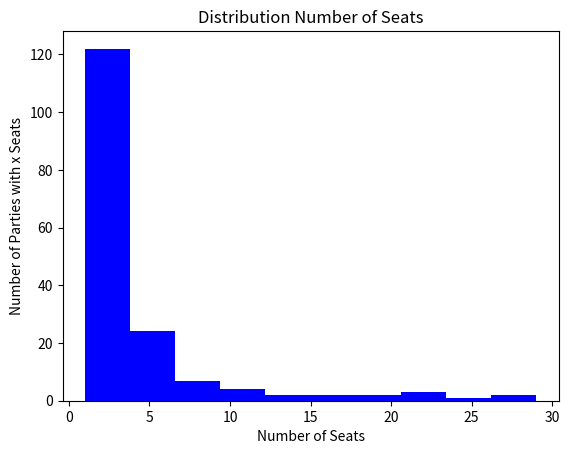

The matplotlib source for this figure:

# coding: utf-8

# # Stratified Random Sampling - European Parties - European Committee of the Regions - Policy Incubator Project 2020
# 
# ## *London School of Economics and Political Science*
# 
# 
# ### *European Institute*
# 
# #### Authors:
# - Tim Jacobs
# - Hande Taner
# - Nicole Lawler
# - Christian Zörner
# 
# 
# 
# **Disclaimer:**
# 
# This online appendix is part of a research project in cooperation with the *European Committee of the Regions*. Any views expressed in this research do not necessarily refelct those of the European Committee of the Regions. While writing this research, no author declared to have conflict of interest with the European Committee of the Regions nor any other organisation. We are gratefull for the constructive comments of our project-suvervisor Dr Miriam Sorace, but would like to emphasize that any error is the sole responsibility of the authors.
# 
# **This Project is still in its draft version**

# ## Introduction
# 
# To obtain a representative sample with which the research question, as outlined in the project, can be explored, it was chosen to randomly sample 35 national but in the European Parliament represented parties. This sample was obtained by means of the code as outlined in this appendix. Due to the limited size of the sample, it was chosen to make use of stratificaiton based on European Party Group affiliation. One could argue that other factors such as for instance country affiliation should be taken into account too. Yet, due to the limited sample size, balance across these variables will only be verified after randomization. In case of the obtained sample being unbalanced in terms of country affiliation, party sizes, etc., the sampling procedure is repeated. 

# #### Data:
# 
# **Manifestoes European Party Groups:**
# [EPP](https://www.epp.eu/files/uploads/2019/04/EPP-MANIFESTO-2019.pdf)/
# [S&D](https://www.pes.eu/export/sites/default/.galleries/Documents-gallery/PES-Manifesto-2019_EN.pdf_2063069299.pdf)/
# [Greens](https://europeangreens.eu/sites/europeangreens.eu/files/8.%20PROOFREAD%20Adopted%20%20EGP%20Manifesto%202019.pdf)/
# [ALDE](https://www.aldeparty.eu/sites/alde/files/40-Resolutions/2019_freedom_opportunity_prosperity_the_liberal_vision_for_the_future_of_europe_0.pdf )
# 
# **2019 European Parliament Election Results:**
# [Here](https://www.europarl.europa.eu/election-results-2019/en )

# In[345]:


import random
import matplotlib.pyplot as plt


# ## Constructing the simple algorithm

# #### The dictionary "population":
# The dictionary "population" contains all parties represented in the European Parliament and their corresponding party group. The data is based on the composition of the European Parliament in the year [2019](https://www.europarl.europa.eu/election-results-2019/en ) and will form the main basis of the randomisation process. 
# 
# To define the abreviations:
# - EPP *Group of the European People's Party (Christian Democrats)*
# - S&D *Group of the Progressive Alliance of Socialists and Democrats in the European Parliament*
# - ECR *European Conservatives and Reformists Group*
# - Renew Europe *Renew Europe group*
# - GUE/NGL *Confederal Group of the European United Left - Nordic Green Left*
# - Greens/EFA *Group of the Greens/European Free Alliance*
# - ID *Identity and Democracy*
# - NI *Non-attached Members*

# In[346]:


population = {
    "Christlich Demokratische Union Deutschlands":"EPP",
    "Die Grünen":"Greens/EFA",
    "Sozialdemokratische Partei Deutschlands":"SD",
    "Alternative für Deutschland":"ID",
    "Die Linke":"GUE/NGL",
    "Freie Demokratische Partei":"Renew Europe",
    "Freie Wähler":"Renew Europe",
    "PARTEI MENSCH UMWELT TIERSCHUTZ":"GUE/NGL",
    "Ökologisch-Demokratische Partei":"Greens/EFA",
    "Piratenpartei Deutschland":"Greens/EFA",
    "Familien-Partei Deutschlands":"ECR",
    "VOLT":"Greens/EFA",
    "Partei für Arbeit, Rechtsstaat, Tierschutz, Elitenförderung und basisdemokratische Initiative":"Greens/EFA",
    "Partei für Arbeit, Rechtsstaat, Tierschutz, Elitenförderung und basisdemokratische Initiative2":"NI",
    "Rassemblement national":"ID",
    "Coalition Renaissance":"Renew Europe",
    "Europe écologie-Les verts":"Greens/EFA",
    "Les Républicains":"EPP",
    "France insoumise":"GUE/NGL",
    "Coalition Envie d'Europe écologique et sociale":"SD",
    "Lega Salvini Premier":"ID",
    "Partito Democratico":"SD",
    "Movimento Cinque Stelle":"NI",
    "Forza Italia":"EPP",
    "Fratelli d'Itali":"ECR",
    "Südtiroler Volkspartei":"EPP",
    "Partido Socialista Obrero Español + Partido de los Socialistas de Cataluña":"SD",
    "Partido Popular":"EPP",
    "Ciudadanos - Partido de la Ciudadanía":"Renew Europe",
    "Coalition Unidas Podemos Cambiar Europa (UP + IU + Catalunya en Comú + Barcelona en Comú)":"GUE/NGL",
    "Coalition Unidas Podemos Cambiar Europa (UP + IU + Catalunya en Comú + Barcelona en Comú)2":"Greens/EFA",
    "VOX ":"ECR",
    "Coalition Ahora Repúblicas (ERC + Bildu + BNG)":"GUE/NGL",
    "Coalition Ahora Repúblicas (ERC + Bildu + BNG)2":"Greens/EFA",
    "Coalition Ahora Repúblicas (ERC + Bildu + BNG)3":"NI",
    "Coal LLIURES PER EUROPA (JUNTS) (PdCat + JXCat)":"NI",
    "Coalition por una Europa Solidaria (EAJ-PNV + CC + CxG + Atarrabia Taldea + El Pi + Valencians)":"Renew Europe",
    "Prawo i Sprawiedliwoś":"ECR",
    "Coalition Koalicja Europejska (PO + PSL + SLD + .N + Z)":"EPP",
    "Coalition Koalicja Europejska (PO + PSL + SLD + .N + Z)2":"SD",
    "Wiosna":"SD",
    "Partidul Naţional Liberal":"EPP",
    "Partidul Social Democrat":"SD",
    "Coalition 2020 USR + PLUS Alliance (USR+PLUS)":"Renew Europe",
    "Partidul Pro Romania":"SD",
    "Partidul Mișcarea Populară":"EPP",
    "Romániai Magyar Demokrata Szövetség/Uniunea Democrată Maghiară din România":"EPP",
    "Partij van de Arbeid":"SD",
    "Volkspartij voor Vrijheid en Democratie":"Renew Europe",
    "Christen-Democratisch Appèl":"EPP",
    "Forum voor Democratie":"ECR",
    "GroenLinks":"Greens/EFA",
    "Democraten 66":"Renew Europe",
    "Coalition ChristenUnie - Staatkundig Gereformeerde Partij":"EPP",
    "Coalition ChristenUnie - Staatkundig Gereformeerde Partij2":"ECR",
    "Partij voor de Dieren":"GUE/NGL",
    "50+":"EPP",
    "Nieuw-Vlaamse Alliantie":"ECR",
    "Vlaams Belang":"ID",
    "Parti Socialiste":"SD",
    "Open Vlaamse Liberalen en Democraten":"Renew Europe",
    "Christen-Democratisch & Vlaams":"EPP",
    "Ecologistes Confédérés pour l'Organisation de Luttes Originales":"Greens/EFA",
    "Mouvement Réformateur":"Renew Europe",
    "Groen":"Greens/EFA",
    "Socialistische Partij - Anders":"SD",
    "Parti du Travail de Belgique":"GUE/NGL",
    "Centre Démocrate Humaniste":"EPP",
    "Christlich Soziale Partei":"EPP",
    "New Democracy":"EPP",
    "Coalition of the Radical Left":"GUE/NGL",
    "Movement for Change (ΠΑΣΟΚ + ΔΗΣΥ + ΚΙΔΗΣΟ / PASOK + DISI + KIDISO) ":"EPP",
    "Communist Party of Greece":"NI",
    "Golden Dawn":"NI",
    "Greek Solution":"ECR",
    "ANO 2011":"Renew Europe",
    "Občanská demokratická strana":"ECR",
    "Česká pirátská strana":"Greens/EFA",
    "STAROSTOVÉ (STAN) s regionálními partnery a TOP 09":"EPP",
    "Svoboda a přímá demokracie":"ID",
    "Křesťanská a demokratická unie – Československá strana lidová":"EPP",
    "Komunistická strana Čech a Moravy":"GUE/NGL",
    "Partido Socialista":"SD",
    "Partido Social Democrata":"EPP",
    "Bloco de Esquerda":"GUE/NGL",
    "Coligação Democrática Unitária (PCP + PEV)":"GUE/NGL",
    "CDS - Partido Popular":"EPP",
    "Pessoas–Animais–Natureza":"Greens/EFA",
    "Socialdemokraterna":"SD",
    "Moderaterna":"EPP",
    "Sverigedemokraterna":"ECR",
    "Miljöpartiet de Gröna":"Greens/EFA",
    "Centerpartiet":"Renew Europe",
    "Kristdemokraterna":"EPP",
    "Vänsterpartiet":"GUE/NGL",
    "Liberalerna":"Renew Europe",
    "Coalition (FIDESZ + KDNP)":"EPP",
    "Demokratikus Koalíció":"SD",
    "Momentum Mozgalom":"Renew Europe",
    "Coalition (MSZP + Párbeszéd)":"SD",
    "Jobbik Magyarországért Mozgalom":"NI",
    "Österreichische Volkspartei":"EPP",
    "Sozialdemokratische Partei Österreich":"SD",
    "Freiheitliche Partei Österreichs":"ID",
    "Die Grünen - Die Grüne Alternative":"Greens/EFA",
    "NEOS - Das neue Österreich":"Renew Europe",
    "Coalition (GERB/ГЕРБ":"EPP",
    "Bulgarska sotsialisticheska partiya":"SD",
    "Dvizhenie za prava i svobodi":"Renew Europe",
    "VMRO - Bulgarsko Natsionalno Dvizhenie":"ECR",
    "Demokratichna Bulgaria ":"EPP",
    "Venstre, Danmarks Liberale Parti":"Renew Europe",
    "Socialdemokratiet":"SD",
    "Socialistisk Folkeparti":"Greens/EFA",
    "Det Radikale Venstre":"Renew Europe",
    "Dansk Folkeparti":"ID",
    "Det Konservative Folkeparti":"EPP",
    "Enhedslisten, de Rød-Grønne":"GUE/NGL",
    "Kansallinen Kokoomus":"EPP",
    "Vihreä liitto":"Greens/EFA",
    "Suomen Sosialidemokraattinen Puolue/Finlands Socialdemokratiska Parti":"SD",
    "Perussuomalaiset":"ID",
    "Suomen Keskusta":"Renew Europe",
    "Vasemmistoliitto":"GUE/NGL",
    "Svenska folkpartiet (Ruotsalainen kansanpuolue)":"Renew Europe",
    "Coalition (PS + SPOLU)":"EPP",
    "Coalition (PS + SPOLU)2":"Renew Europe",
    "SMER - Sociálna demokracia":"SD",
    "Kotleba - Ľudová strana Naše Slovensko":"NI",
    "Sloboda a Solidarita":"ECR",
    "Kresťanskodemokratické hnutie":"EPP",
    "Coalition (OL'aNO + NOVA)":"EPP",
    "Fine Gael Party":"EPP",
    "Green Party":"Greens/EFA",
    "Independents 4 Change":"GUE/NGL",
    "Fianna Fáil Party":"Renew Europe",
    "Sinn Féin":"GUE/NGL",
    "Independents":"GUE/NGL",
    "Hrvatska demokratska zajednica":"EPP",
    "Socijaldemokratska partija Hrvatske":"SD",
    "Coalition Hrvatski suverenisti":"ECR",
    "Independent Mislav Kolakušić":"NI",
    "Živi zid":"NI",
    "Coalition Amsterdamska koalicija (HL + PGS + HSU + IDS + HSS + GLAS + Demokrati)":"Renew Europe",
    "Tėvynės sąjunga - Lietuvos krikščionys demokratai":"EPP",
    "Lietuvos socialdemokratų partija":"SD",
    "Lietuvos Valstiečių ir Žaliųjų Sąjunga":"Greens/EFA",
    "Darbo partija":"Renew Europe",
    "Lietuvos Respublikos liberalų sąjūdis":"Renew Europe",
    "Visuomeninis rinkimų komitetas Aušros Maldeikienės traukinys":"EPP",
    "Lietuvos lenkų rinkimų akcija - krikščioniškų šeimų sąjunga":"ECR",
    "Coalition (SDS + SLS)":"EPP",
    "Socialni demokrati":"SD",
    "Lista Marjana Šarca":"Renew Europe",
    "Nova Slovenija":"EPP",
    "Jaunā Vienotība":"EPP",
    "Saskaņa Sociāldemokrātiskā partija":"SD",
    "Coalition Nacionālā apvienība (TB/LNNK+VL!)":"ECR",
    "Coalition AP! (Latvijas attīstībai + Par!)":"Renew Europe",
    "Latvijas Krievu savienībā":"EFA",
    "Eesti Reformierakond":"Renew Europe",
    "Sotsiaaldemokraatlik Erakond":"SD",
    "Eesti Keskerakond":"Renew Europe",
    "Eesti Konservatiivne Rahvaerakond":"ID",
    "Demokratesch Partei/Parti démocratique":"Renew Europe",
    "Chrëschtlech-Sozial Vollekspartei/Parti populaire chrétien-social":"EPP",
    "Déi Gréng/Les Verts":"Greens/EFA",
    "Lëtzebuerger Sozialistesch Aarbechterpartei/Parti ouvrier socialiste luxembourgeois":"SD",
    "Partit Laburista/Malta Labour Party":"SD",
    "Partit Nazzjonalista/Nationalist Party":"EPP"
}


# #### A Closer look at the Distribution of Seats:
# The dictionary "seats" contains all parties represented in the European Parliament and their number of seats. The dataset is based on the composition of the European Parliament in the year [2019](https://www.europarl.europa.eu/election-results-2019/en ). This data is used later to verify the balance of our obtained sample.

# In[347]:


seats = {
    "Christlich Demokratische Union Deutschlands":29,
    "Die Grünen":21,
    "Sozialdemokratische Partei Deutschlands":16,
    "Alternative für Deutschland":11,
    "Die Linke":5,
    "Freie Demokratische Partei":5,
    "Freie Wähler":2,
    "PARTEI MENSCH UMWELT TIERSCHUTZ":1,
    "Ökologisch-Demokratische Partei":1,
    "Piratenpartei Deutschland":1,
    "Familien-Partei Deutschlands":1,
    "VOLT":1,
    "Partei für Arbeit, Rechtsstaat, Tierschutz, Elitenförderung und basisdemokratische Initiative":2,
    "Rassemblement national":22,
    "Coalition Renaissance":21,
    "Europe écologie-Les verts":12,
    "Les Républicains":8,
    "France insoumise":6,
    "Coalition Envie d'Europe écologique et sociale":5,
    "Lega Salvini Premier":28,
    "Partito Democratico":19,
    "Movimento Cinque Stelle":14,
    "Forza Italia":6,
    "Fratelli d'Itali":5,
    "Südtiroler Volkspartei":1,
    "Partido Socialista Obrero Español + Partido de los Socialistas de Cataluña":20,
    "Partido Popular":12,
    "Ciudadanos - Partido de la Ciudadanía":7,
    "Coalition Unidas Podemos Cambiar Europa (UP + IU + Catalunya en Comú + Barcelona en Comú)":5,
    "Coalition Unidas Podemos Cambiar Europa (UP + IU + Catalunya en Comú + Barcelona en Comú)2":1,
    "VOX ":3,
    "Coalition Ahora Repúblicas (ERC + Bildu + BNG)":1,
    "Coalition Ahora Repúblicas (ERC + Bildu + BNG)2":1,
    "Coalition Ahora Repúblicas (ERC + Bildu + BNG)3":1,
    "Coal LLIURES PER EUROPA (JUNTS) (PdCat + JXCat)":2,
    "Coalition por una Europa Solidaria (EAJ-PNV + CC + CxG + Atarrabia Taldea + El Pi + Demòcrates Valencians)":1,
    "Prawo i Sprawiedliwoś":26,
    "Coalition Koalicja Europejska (PO + PSL + SLD + .N + Z)":17,
    "Coalition Koalicja Europejska (PO + PSL + SLD + .N + Z)2":5,
    "Wiosna":3,
    "Partidul Naţional Liberal":10,
    "Partidul Social Democrat":8,
    "Coalition 2020 USR + PLUS Alliance (USR+PLUS)":8,
    "Partidul Pro Romania":2,
    "Partidul Mișcarea Populară":2,
    "Romániai Magyar Demokrata Szövetség/Uniunea Democrată Maghiară din România":2,
    "Partij van de Arbeid":6,
    "Volkspartij voor Vrijheid en Democratie":4,
    "Christen-Democratisch Appèl":4,
    "Forum voor Democratie":3,
    "GroenLinks":3,
    "Democraten 66":2,
    "Coalition ChristenUnie - Staatkundig Gereformeerde Partij":1,
    "Coalition ChristenUnie - Staatkundig Gereformeerde Partij2":1,
    "Partij voor de Dieren":1,
    "50+":1,
    "Nieuw-Vlaamse Alliantie":3,
    "Vlaams Belang":3,
    "Parti Socialiste":2,
    "Open Vlaamse Liberalen en Democraten":2,
    "Christen-Democratisch & Vlaams":2,
    "Ecologistes Confédérés pour l'Organisation de Luttes Originales":2,
    "Mouvement Réformateur":2,
    "Groen":1,
    "Socialistische Partij - Anders":1,
    "Parti du Travail de Belgique":1,
    "Centre Démocrate Humaniste":1,
    "Christlich Soziale Partei":1,
    "New Democracy":8,
    "Coalition of the Radical Left":6,
    "Movement for Change (ΠΑΣΟΚ + ΔΗΣΥ + ΚΙΔΗΣΟ / PASOK + DISI + KIDISO) ":2,
    "Communist Party of Greece":2,
    "Golden Dawn":2,
    "Greek Solution":1,
    "ANO 2011":6,
    "Občanská demokratická strana":4,
    "Česká pirátská strana":3,
    "STAROSTOVÉ (STAN) s regionálními partnery a TOP 09":3,
    "Svoboda a přímá demokracie":2,
    "Křesťanská a demokratická unie – Československá strana lidová":2,
    "Komunistická strana Čech a Moravy":1,
    "Partido Socialista":9,
    "Partido Social Democrata":6,
    "Bloco de Esquerda":2,
    "Coligação Democrática Unitária (PCP + PEV)":2,
    "CDS - Partido Popular":1,
    "Pessoas–Animais–Natureza":1,
    "Socialdemokraterna":5,
    "Moderaterna":4,
    "Sverigedemokraterna":3,
    "Miljöpartiet de Gröna":2,
    "Centerpartiet":2,
    "Kristdemokraterna":2,
    "Vänsterpartiet":1,
    "Liberalerna":1,
    "Coalition (FIDESZ + KDNP)":13,
    "Demokratikus Koalíció":4,
    "Momentum Mozgalom":2,
    "Coalition (MSZP + Párbeszéd)":1,
    "Jobbik Magyarországért Mozgalom":1,
    "Österreichische Volkspartei":7,
    "Sozialdemokratische Partei Österreich":5,
    "Freiheitliche Partei Österreichs":3,
    "Die Grünen - Die Grüne Alternative":2,
    "NEOS - Das neue Österreich":1,
    "Coalition (GERB/ГЕРБ":6,
    "Bulgarska sotsialisticheska partiya":5,
    "Dvizhenie za prava i svobodi":3,
    "VMRO - Bulgarsko Natsionalno Dvizhenie":2,
    "Demokratichna Bulgaria ":1,
    "Venstre, Danmarks Liberale Parti":3,
    "Socialdemokratiet":3,
    "Socialistisk Folkeparti":2,
    "Det Radikale Venstre":2,
    "Dansk Folkeparti":1,
    "Det Konservative Folkeparti":1,
    "Enhedslisten, de Rød-Grønne":1,
    "Kansallinen Kokoomus":3,
    "Vihreä liitto":2,
    "Suomen Sosialidemokraattinen Puolue/Finlands Socialdemokratiska Parti":2,
    "Perussuomalaiset":2,
    "Suomen Keskusta":2,
    "Vasemmistoliitto":1,
    "Svenska folkpartiet (Ruotsalainen kansanpuolue)":1,
    "Coalition (PS + SPOLU)":3,
    "Coalition (PS + SPOLU)2":1,
    "SMER - Sociálna demokracia":3,
    "Kotleba - Ľudová strana Naše Slovensko":2,
    "Sloboda a Solidarita":2,
    "Kresťanskodemokratické hnutie":1,
    "Coalition (OL'aNO + NOVA)":1,
    "Fine Gael Party":4,
    "Green Party":2,
    "Independents 4 Change":2,
    "Fianna Fáil Party":1,
    "Sinn Féin":1,
    "Independents":1,
    "Hrvatska demokratska zajednica":4,
    "Socijaldemokratska partija Hrvatske":3,
    "Coalition Hrvatski suverenisti":1,
    "Independent Mislav Kolakušić":1,
    "Živi zid":1,
    "Coalition Amsterdamska koalicija (HL + PGS + HSU + IDS + HSS + GLAS + Demokrati)":1,
    "Tėvynės sąjunga - Lietuvos krikščionys demokratai":3,
    "Lietuvos socialdemokratų partija":2,
    "Lietuvos Valstiečių ir Žaliųjų Sąjunga":2,
    "Darbo partija":1,
    "Lietuvos Respublikos liberalų sąjūdis":1,
    "Visuomeninis rinkimų komitetas Aušros Maldeikienės traukinys":1,
    "Lietuvos lenkų rinkimų akcija - krikščioniškų šeimų sąjunga":1,
    "Coalition (SDS + SLS)":3,
    "Socialni demokrati":2,
    "Lista Marjana Šarca":2,
    "Nova Slovenija":1,
    "Jaunā Vienotība":2,
    "Saskaņa Sociāldemokrātiskā partija":2,
    "Coalition Nacionālā apvienība (TB/LNNK+VL!)":2,
    "Coalition AP! (Latvijas attīstībai + Par!)":1,
    "Latvijas Krievu savienībā":1,
    "Eesti Reformierakond":2,
    "Sotsiaaldemokraatlik Erakond":2,
    "Eesti Keskerakond":1,
    "Eesti Konservatiivne Rahvaerakond":1,
    "Demokratesch Partei/Parti démocratique":2,
    "Chrëschtlech-Sozial Vollekspartei/Parti populaire chrétien-social":2,
    "Déi Gréng/Les Verts":1,
    "Lëtzebuerger Sozialistesch Aarbechterpartei/Parti ouvrier socialiste luxembourgeois":1,
    "Partit Laburista/Malta Labour Party":4,
    "Partit Nazzjonalista/Nationalist Party":2
}


# The following code reveals that the distribution of seats across the national parties represented in the European Parliament is strongly skewed. Moreover, the dataset contains 169 parties, this number is slightly off (in reality there are [163](https://www.europarl.europa.eu/election-results-2019/en) unique national parties represented in the European Parliament). The bias is due to MEPs switching party groups over the course of the term. A final important feature this data reveals, is that stratification based on the *number* of parties each Party Group comprises is not expected to result in major biases. This is further confirmed by creating the top-10 parties with most seats:
# 
#     - 1. Christlich Demokratische Union Deutschlands (EPP), seats:29
#     - 2. Lega Salvini Premier (ID), seats:28
#     - 3. Prawo i Sprawiedliwoś (ECR), seats:26
#     - 4. Rassemblement national (ID), seats:22
#     - 5. Die Grünen (Greens/EFA), seats:21
#     - 6. Coalition Renaissance (Renew Europe), seats:21
#     - 7. Partido Socialista Obrero Español + Partido de los Socialistas de Cataluña (SD), seats:20
#     - 8. Partito Democratico (SD), seats:19
#     - 9. Coalition Koalicja Europejska (PO + PSL + SLD + .N + Z) (EPP), seats:17
#     - 10. Sozialdemokratische Partei Deutschlands (SD), seats:16

# In[348]:


seats_2 = []

for x in seats.values():
    seats_2.append(x)
    
print("(Sorted-)distribution of seats:", sorted(seats_2))
print("Number of parties represented in the European Parliament:", len(seats_2))

plt.hist(seats_2, color="b")
plt.xlabel("Number of Seats")
plt.ylabel("Number of Parties with x Seats")
plt.title("Distribution Number of Seats")
plt.show()


# #### Sorting the population of parties into subsamples based on European Parliament Group Affiliation:

# In[349]:


EPP_parties = []
SD_parties = []
ECR_parties = []
Renew_Europe_parties = []
GUE_NGL_parties = []
Greens_EFA_parties = []
ID_parties = []
NI_parties = []


# In[350]:


for x,j in population.items():
    if j == "EPP":
        EPP_parties.append(x)


# In[351]:


for x,j in population.items():
    if j == "SD":
        SD_parties.append(x)


# In[352]:


for x,j in population.items():
    if j == "ECR":
        ECR_parties.append(x)


# In[353]:


for x,j in population.items():
    if j == "Renew Europe":
        Renew_Europe_parties.append(x)


# In[354]:


for x,j in population.items():
    if j == "GUE/NGL":
        GUE_NGL_parties.append(x)


# In[355]:


for x,j in population.items():
    if j == "Greens/EFA":
        Greens_EFA_parties.append(x)


# In[356]:


for x,j in population.items():
    if j == "ID":
        ID_parties.append(x)


# In[357]:


for x,j in population.items():
    if j == "NI":
        NI_parties.append(x)


# In[358]:


print("There are", len(EPP_parties), "parties affiliated to the EPP.")
print("There are", len(SD_parties), "parties affiliated to the S&D.")
print("There are", len(ECR_parties), "parties affiliated to the ECR")
print("There are", len(Renew_Europe_parties), "parties affiliated to Renew Europe.")
print("There are", len(GUE_NGL_parties), "parties affiliated to GUE/NGL.")
print("There are", len(Greens_EFA_parties), "parties affiliated to the Greens/EFA.")
print("There are", len(ID_parties), "parties affiliated to the ID.")
print("There are", len(NI_parties), "parties affiliated to the NI.")

print("There are", len(EPP_parties)+len(SD_parties)+len(ECR_parties)+len(Renew_Europe_parties)+len(GUE_NGL_parties)+len(Greens_EFA_parties)+len(ID_parties)+len(NI_parties), "parties in our dataset")


# #### Number of parties to seats ratio by party group:
# 
# The number of seats by party group could be easily computed with the data at hand. Yet, for the sake of the length of this appendix we copy-pasted the number from the [website](https://www.europarl.europa.eu/election-results-2019/en) of the European Parliament.

# In[316]:


def ratio_EPP(): 
    return round(len(EPP_parties) / 182,3)

def ratio_SD(): 
    return round(len(SD_parties) / 154,3)

def ratio_ECR(): 
    return round(len(ECR_parties) / 62,3)

def ratio_Renew_Europe(): 
    return round(len(Renew_Europe_parties) / 108,3)

def ratio_GUE_NGL(): 
    return round(len(GUE_NGL_parties) / 41,3)

def ratio_Greens_EFA(): 
    return round(len(Greens_EFA_parties) / 74,3)

def ratio_ID(): 
    return round(len(ID_parties) / 73,3)

def ratio_NI(): 
    return round(len(NI_parties) / 57,3)


print("Parties-to-seats ratio EPP:", ratio_EPP())
print("Parties-to-seats ratio S&D:", ratio_SD())
print("Parties-to-seats ratio ECR:", ratio_ECR())
print("Parties-to-seats ratio Renew Europe:", ratio_Renew_Europe())
print("Parties-to-seats ratio GUE/NGL:", ratio_GUE_NGL())
print("Parties-to-seats ratio Greens/EFA:", ratio_Greens_EFA())
print("Parties-to-seats ratio ID:", ratio_ID())
print("Parties-to-seats ratio NI:", ratio_NI())


# The above ratios indicate that there is substantial variation in the density of European Party Groups. This may indicate that it is more difficult for less dense groups, such as ID, to reach consensus among its members. It will prove interesting to check the party manifestos and voting patterns to explore this hypothesis. Moreover, the difference in density will be another factor we need to check balance for in the (random) sample we use for analysis.

# #### Determening the number of national parties to be sampled from each European party group: 
# 
# We decided to drop all non-attached members (NI) from the analysis, because it is deemed too unrealistic to treat these as a relatively homogeneous block.

# In[317]:


def share_EPP():
    return round((len(EPP_parties) / (len(population)-len(NI_parties)) * 35),0)
print(share_EPP(), "parties from EPP should be sampled.")

def share_SD():
    return round((len(SD_parties) / (len(population)-len(NI_parties)) * 35),0)
print(share_SD(), "parties from SD should be sampled.")

def share_ECR():
    return round((len(ECR_parties) / (len(population)-len(NI_parties)) * 35),0)
print(share_ECR(), "parties from ECR should be sampled.")

def share_Renew_Europe():
    return round((len(Renew_Europe_parties) / (len(population)-len(NI_parties)) * 35),0)
print(share_Renew_Europe(), "parties from Renew Europe should be sampled.")

def share_GUE_NGL():
    return round((len(GUE_NGL_parties) / (len(population)-len(NI_parties)) * 35),0)
print(share_GUE_NGL(), "parties from GUE/NGL should be sampled.")

def share_Greens_EFA():
    return round((len(Greens_EFA_parties) / (len(population)-len(NI_parties)) * 35),0)
print(share_Greens_EFA(), "parties from Greens/EFA should be sampled.")

def share_ID():
    return round((len(ID_parties) / (len(population)-len(NI_parties)) * 35),0)
print(share_ID(), "parties from ID should be sampled.")

def total():
    return share_EPP()+share_SD()+share_ECR()+share_Renew_Europe()+share_GUE_NGL()+share_Greens_EFA()+share_ID()
print("Sample size is", total())


# #### Randomly selecting a proportional subsample form each European Party Group:

# In[318]:


def subsample_EPP():
    return random.sample(EPP_parties, k=9)
print("EPP parties used for analysis:", subsample_EPP())


# In[319]:


def subsample_SD():
    return random.sample(SD_parties, k=6)
print("S&D parties used for analysis:", subsample_SD())


# In[320]:


def subsample_ECR():
    return random.sample(ECR_parties, k=3)
print("ECR parties used for analysis:", subsample_ECR())


# In[321]:


def subsample_Renew_Europe():
    return random.sample(Renew_Europe_parties, k=7)
print("Renew Europe parties used for analysis:", subsample_Renew_Europe())


# In[322]:


def subsample_GUE_NGL():
    return random.sample(SD_parties, k=4)
print("GUE/NGL parties used for analysis:", subsample_GUE_NGL())


# In[323]:


def subsample_Greens_EFA():
    return random.sample(Greens_EFA_parties, k=4)
print("Greens/EFA parties used for analysis:", subsample_Greens_EFA())


# In[324]:


def subsample_ID():
    return random.sample(ID_parties, k=2)
print("ID parties used for analysis:", subsample_ID())


# #### The stratified random sample to be used in the analysis:

# In[359]:


def subsample():
    return subsample_EPP()+subsample_SD()+subsample_ECR()+subsample_Renew_Europe()+subsample_GUE_NGL()+subsample_Greens_EFA()+subsample_ID()
print("Stratified random sample to be used for the project's analysis:", subsample())


# **Note:** the output of "subsample()" does not match the output of "subsample_EPP()", "subsample_SD()", etc. as displayed above. Therefore the output of only "subsample()" should be considered.

# #### Manual check for balance in the "country affiliation" varialbe:

# balance check -> make a table with all the variables you want to check balance for 
